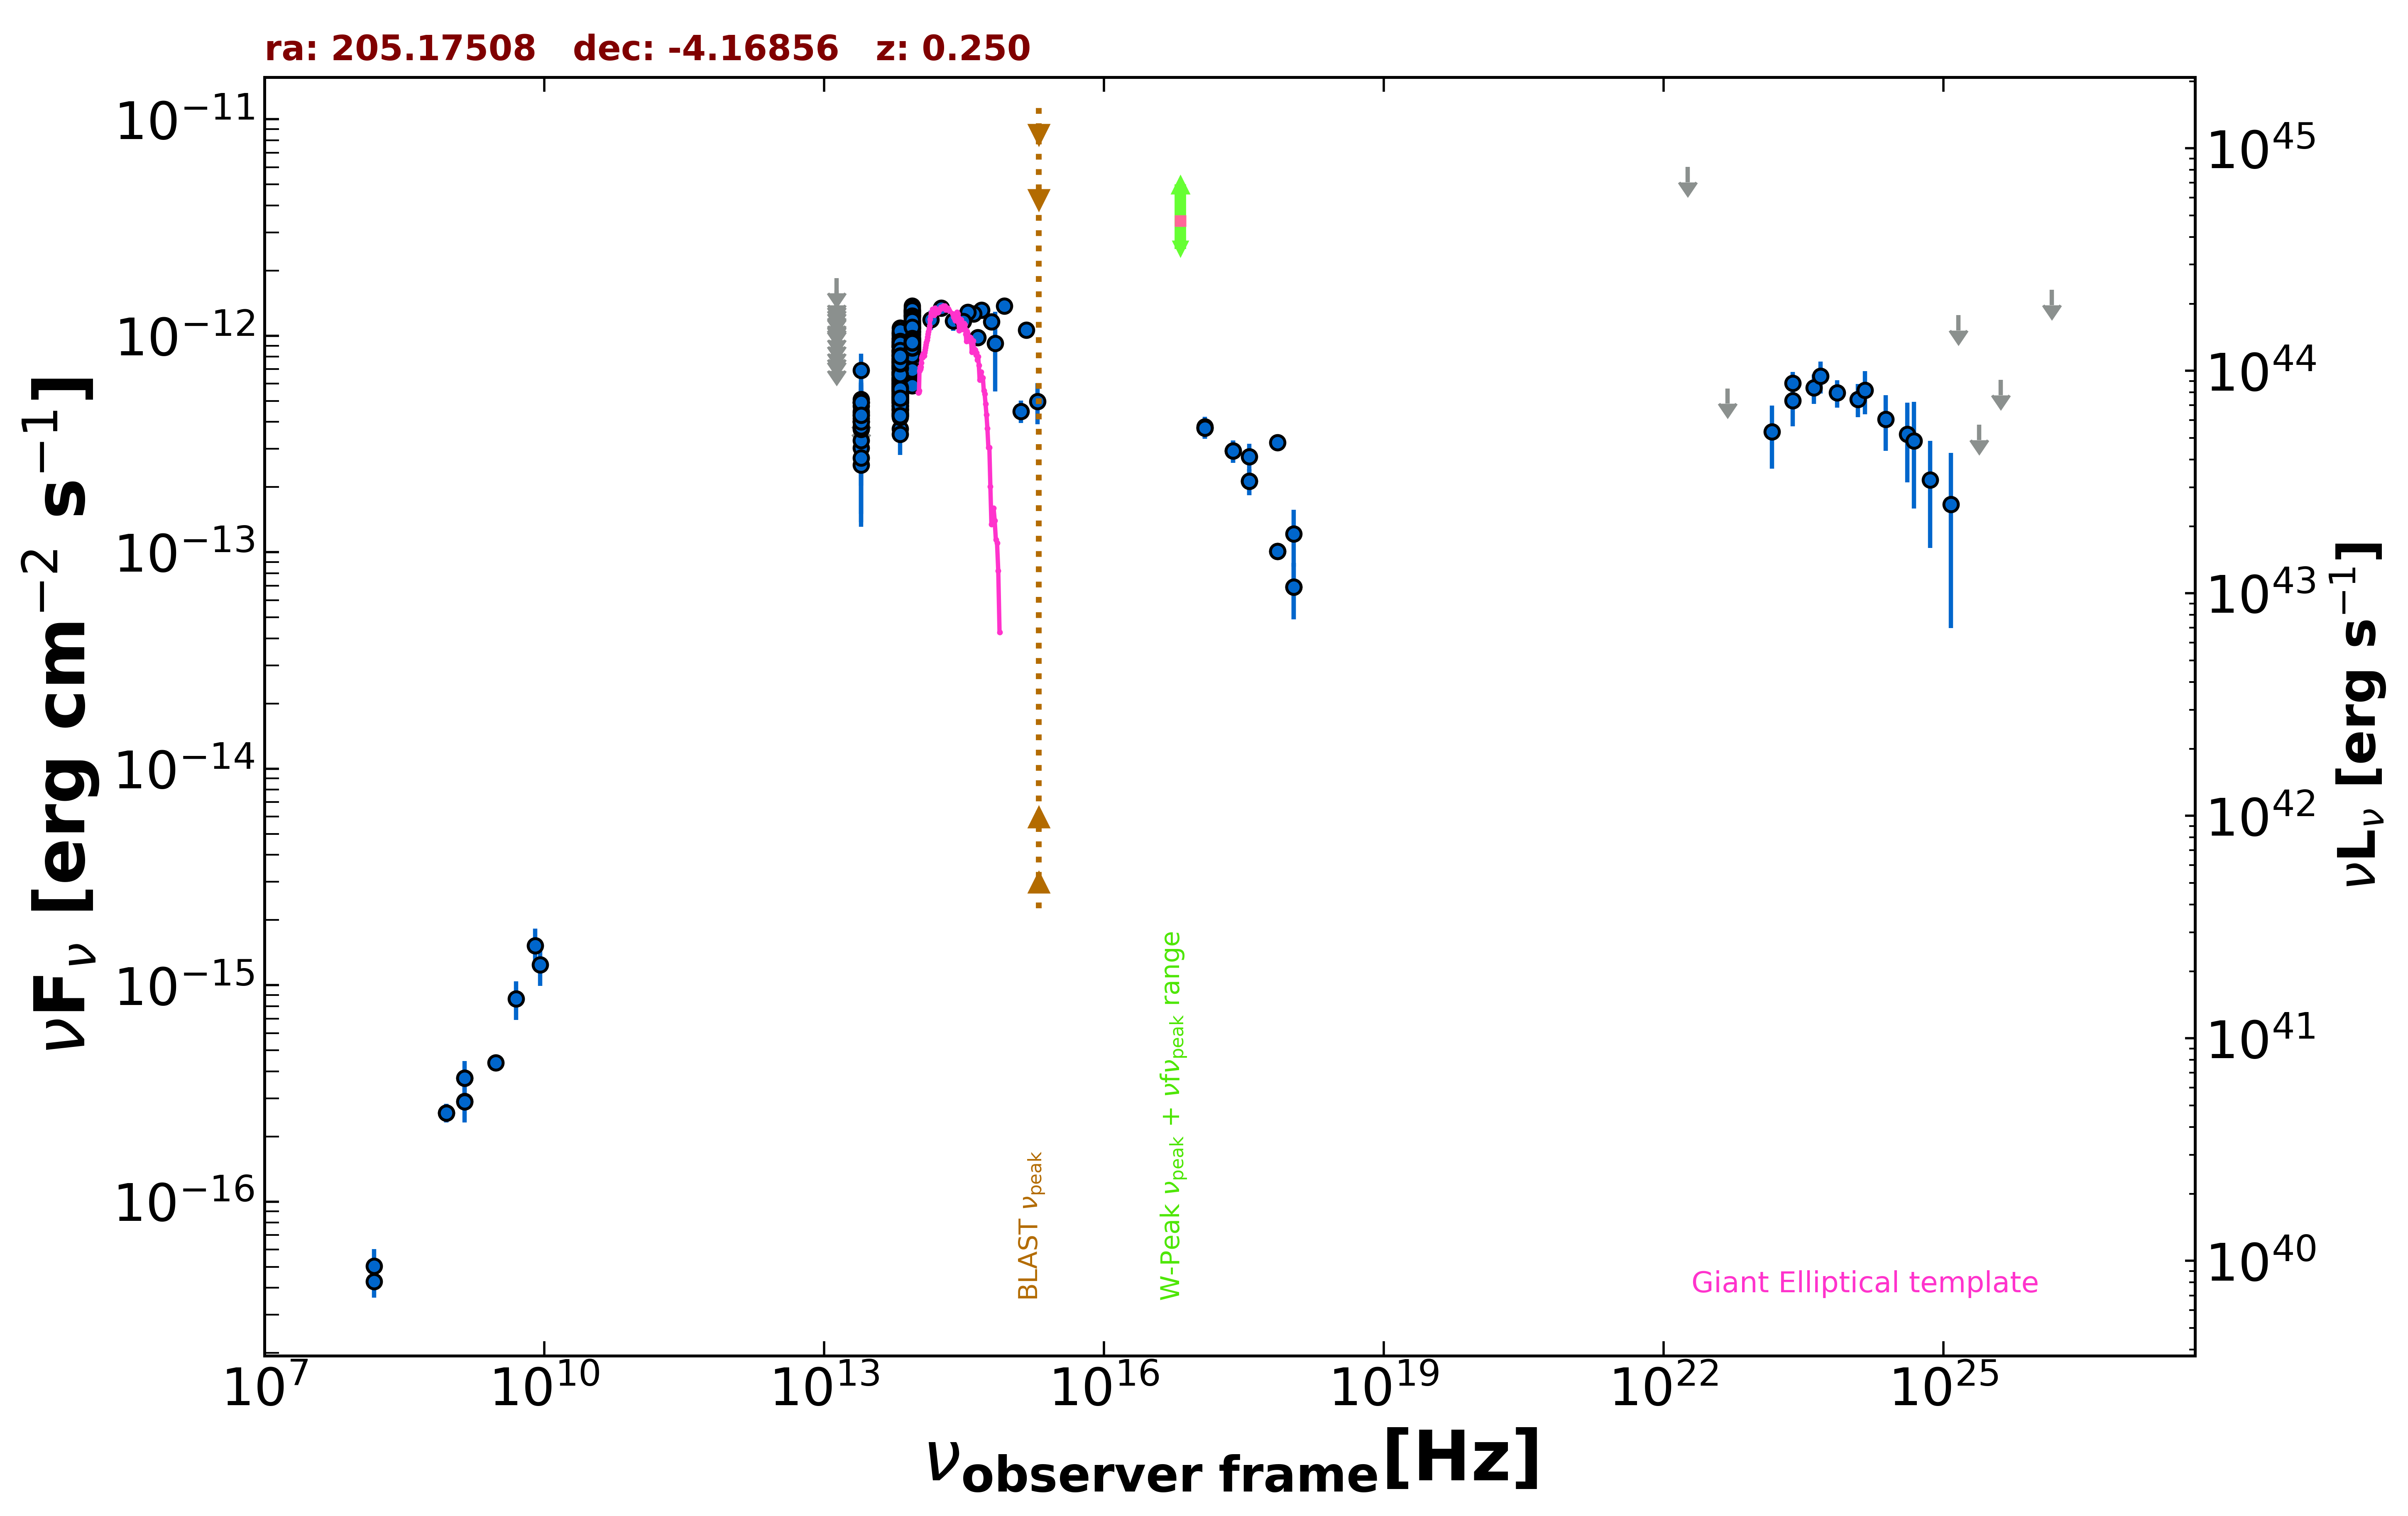

The table this chart was drawn from, first rows:
freq., flux, err_flux, MJD_start, MJD_end, flag, catalog, reference
1.400e+09, 2.904e-16, 1.900e-18, 55000, 55000, , FIRST, White et al. 1997  ApJ  475 479
1.400e+09, 3.724e-16, 1.260e-17, 55000, 55000, , NVSS, Condon et al. 1998  AJ  115  1693
8.870e+08, 2.572e-16, 2.575e-17, 55000, 55000, , RACS, Hale et al. 2021  PASA  38  e058
8.870e+08, 2.572e-16, 2.575e-17, 55000, 55000, , RACS, Hale et al. 2021  PASA  38  e058
3.000e+09, 4.385e-16, 8.150e-18, 55000, 55000, , VLASSQL, Gordon et al. 2021  ApJS  255  30
2.418e+17, 2.933e-13, 3.480e-14, 55429, 55433, , 1OUSX, Giommi et al. in preparation
1.209e+17, 3.740e-13, 4.050e-14, 55429, 55433, , 1OUSX, Giommi et al. in preparation
3.627e+17, 2.127e-13, 2.910e-14, 55429, 55433, , 1OUSX, Giommi et al. in preparation
7.253e+17, 1.011e-13, 8.310e-15, 55429, 55433, , 1OUSX, Giommi et al. in preparation
1.088e+18, 6.900e-14, 2.014e-14, 55429, 55433, , 1OUSX, Giommi et al. in preparation
7.253e+17, 3.209e-13, 2.705e-14, 55000, 55000, , 2SXPS, Evans et al. 2020  ApJS  247  54
1.209e+17, 3.795e-13, 4.300e-14, 55000, 55000, , 2SXPS, Evans et al. 2020  ApJS  247  54
3.627e+17, 2.766e-13, 3.975e-14, 55000, 55000, , 2SXPS, Evans et al. 2020  ApJS  247  54
1.088e+18, 1.214e-13, 3.547e-14, 55000, 55000, , 2SXPS, Evans et al. 2020  ApJS  247  54
1.500e+08, 4.275e-17, 6.750e-18, 55000, 55000, , TGSS150, Intema et al. 2017  A&A  598  A781
1.389e+14, 1.185e-12, 1.235e-13, 55000, 55000, , 2MASS, Skrutskie et al. 2006  AJ  131  1163
1.804e+14, 1.342e-12, 1.125e-13, 55000, 55000, , 2MASS, Skrutskie et al. 2006  AJ  131  1163
2.427e+14, 1.172e-12, 1.200e-13, 55000, 55000, , 2MASS, Skrutskie et al. 2006  AJ  131  1163
8.817e+13, 8.585e-13, 3.350e-15, 55000, 55000, , UNWISE, Schlafly et al. 2019  ApJS  240  30
6.517e+13, 6.411e-13, 4.450e-15, 55000, 55000, , UNWISE, Schlafly et al. 2019  ApJS  240  30
8.817e+13, 9.079e-13, 2.090e-14, 55000, 55000, , WISE, Wright et al. 2010  AJ  140  1868
6.517e+13, 6.986e-13, 1.805e-14, 55000, 55000, , WISE, Wright et al. 2010  AJ  140  1868
2.498e+13, 4.003e-13, 3.510e-14, 55000, 55000, , WISE, Wright et al. 2010  AJ  140  1868
1.363e+13, 4.297e-13, 1.367e-13, 55000, 55000, , WISE, Wright et al. 2010  AJ  140  1868
8.817e+13, 6.608e-13, 3.165e-14, 56674, 56674, , NEOWISE, Mainzer et al. 2014  ApJ  792  30
6.517e+13, 5.122e-13, 5.625e-14, 56674, 56674, , NEOWISE, Mainzer et al. 2014  ApJ  792  30
8.817e+13, 6.281e-13, 3.125e-14, 56674, 56674, , NEOWISE, Mainzer et al. 2014  ApJ  792  30
6.517e+13, 7.044e-13, 5.715e-14, 56674, 56674, , NEOWISE, Mainzer et al. 2014  ApJ  792  30
8.817e+13, 7.421e-13, 3.555e-14, 56674, 56674, , NEOWISE, Mainzer et al. 2014  ApJ  792  30
6.517e+13, 5.806e-13, 6.265e-14, 56674, 56674, , NEOWISE, Mainzer et al. 2014  ApJ  792  30
8.817e+13, 6.762e-13, 3.240e-14, 56674, 56674, , NEOWISE, Mainzer et al. 2014  ApJ  792  30
6.517e+13, 4.901e-13, 5.290e-14, 56674, 56674, , NEOWISE, Mainzer et al. 2014  ApJ  792  30
8.817e+13, 7.054e-13, 3.445e-14, 56674, 56674, , NEOWISE, Mainzer et al. 2014  ApJ  792  30
6.517e+13, 5.892e-13, 4.890e-14, 56674, 56674, , NEOWISE, Mainzer et al. 2014  ApJ  792  30
8.817e+13, 7.009e-13, 3.225e-14, 56674, 56674, , NEOWISE, Mainzer et al. 2014  ApJ  792  30
6.517e+13, 4.923e-13, 4.815e-14, 56674, 56674, , NEOWISE, Mainzer et al. 2014  ApJ  792  30
8.817e+13, 7.172e-13, 3.370e-14, 56674, 56674, , NEOWISE, Mainzer et al. 2014  ApJ  792  30
6.517e+13, 4.659e-13, 4.945e-14, 56674, 56674, , NEOWISE, Mainzer et al. 2014  ApJ  792  30
8.817e+13, 7.387e-13, 3.200e-14, 56674, 56674, , NEOWISE, Mainzer et al. 2014  ApJ  792  30
6.517e+13, 5.349e-13, 4.735e-14, 56674, 56674, , NEOWISE, Mainzer et al. 2014  ApJ  792  30
8.817e+13, 6.894e-13, 3.370e-14, 56674, 56674, , NEOWISE, Mainzer et al. 2014  ApJ  792  30
6.517e+13, 5.596e-13, 4.640e-14, 56674, 56674, , NEOWISE, Mainzer et al. 2014  ApJ  792  30
8.817e+13, 6.590e-13, 3.460e-14, 56673, 56673, , NEOWISE, Mainzer et al. 2014  ApJ  792  30
6.517e+13, 4.574e-13, 6.215e-14, 56673, 56673, , NEOWISE, Mainzer et al. 2014  ApJ  792  30
8.817e+13, 7.476e-13, 3.580e-14, 56674, 56674, , NEOWISE, Mainzer et al. 2014  ApJ  792  30
6.517e+13, 5.270e-13, 4.670e-14, 56674, 56674, , NEOWISE, Mainzer et al. 2014  ApJ  792  30
8.817e+13, 6.517e-13, 3.365e-14, 56674, 56674, , NEOWISE, Mainzer et al. 2014  ApJ  792  30
6.517e+13, 4.684e-13, 5.970e-14, 56674, 56674, , NEOWISE, Mainzer et al. 2014  ApJ  792  30
8.817e+13, 8.481e-13, 3.670e-14, 57767, 57767, , NEOWISE, Mainzer et al. 2014  ApJ  792  30
6.517e+13, 4.561e-13, 5.645e-14, 57767, 57767, , NEOWISE, Mainzer et al. 2014  ApJ  792  30
8.817e+13, 8.450e-13, 3.585e-14, 57767, 57767, , NEOWISE, Mainzer et al. 2014  ApJ  792  30
6.517e+13, 6.593e-13, 5.410e-14, 57767, 57767, , NEOWISE, Mainzer et al. 2014  ApJ  792  30
8.817e+13, 7.756e-13, 3.930e-14, 57767, 57767, , NEOWISE, Mainzer et al. 2014  ApJ  792  30
6.517e+13, 6.029e-13, 4.555e-14, 57767, 57767, , NEOWISE, Mainzer et al. 2014  ApJ  792  30
8.817e+13, 8.434e-13, 3.570e-14, 57767, 57767, , NEOWISE, Mainzer et al. 2014  ApJ  792  30
6.517e+13, 5.763e-13, 5.425e-14, 57767, 57767, , NEOWISE, Mainzer et al. 2014  ApJ  792  30
8.817e+13, 8.311e-13, 3.830e-14, 57767, 57767, , NEOWISE, Mainzer et al. 2014  ApJ  792  30
6.517e+13, 6.727e-13, 6.330e-14, 57767, 57767, , NEOWISE, Mainzer et al. 2014  ApJ  792  30
8.817e+13, 7.821e-13, 3.455e-14, 57767, 57767, , NEOWISE, Mainzer et al. 2014  ApJ  792  30
6.517e+13, 5.849e-13, 4.585e-14, 57767, 57767, , NEOWISE, Mainzer et al. 2014  ApJ  792  30
... 534 more rows
